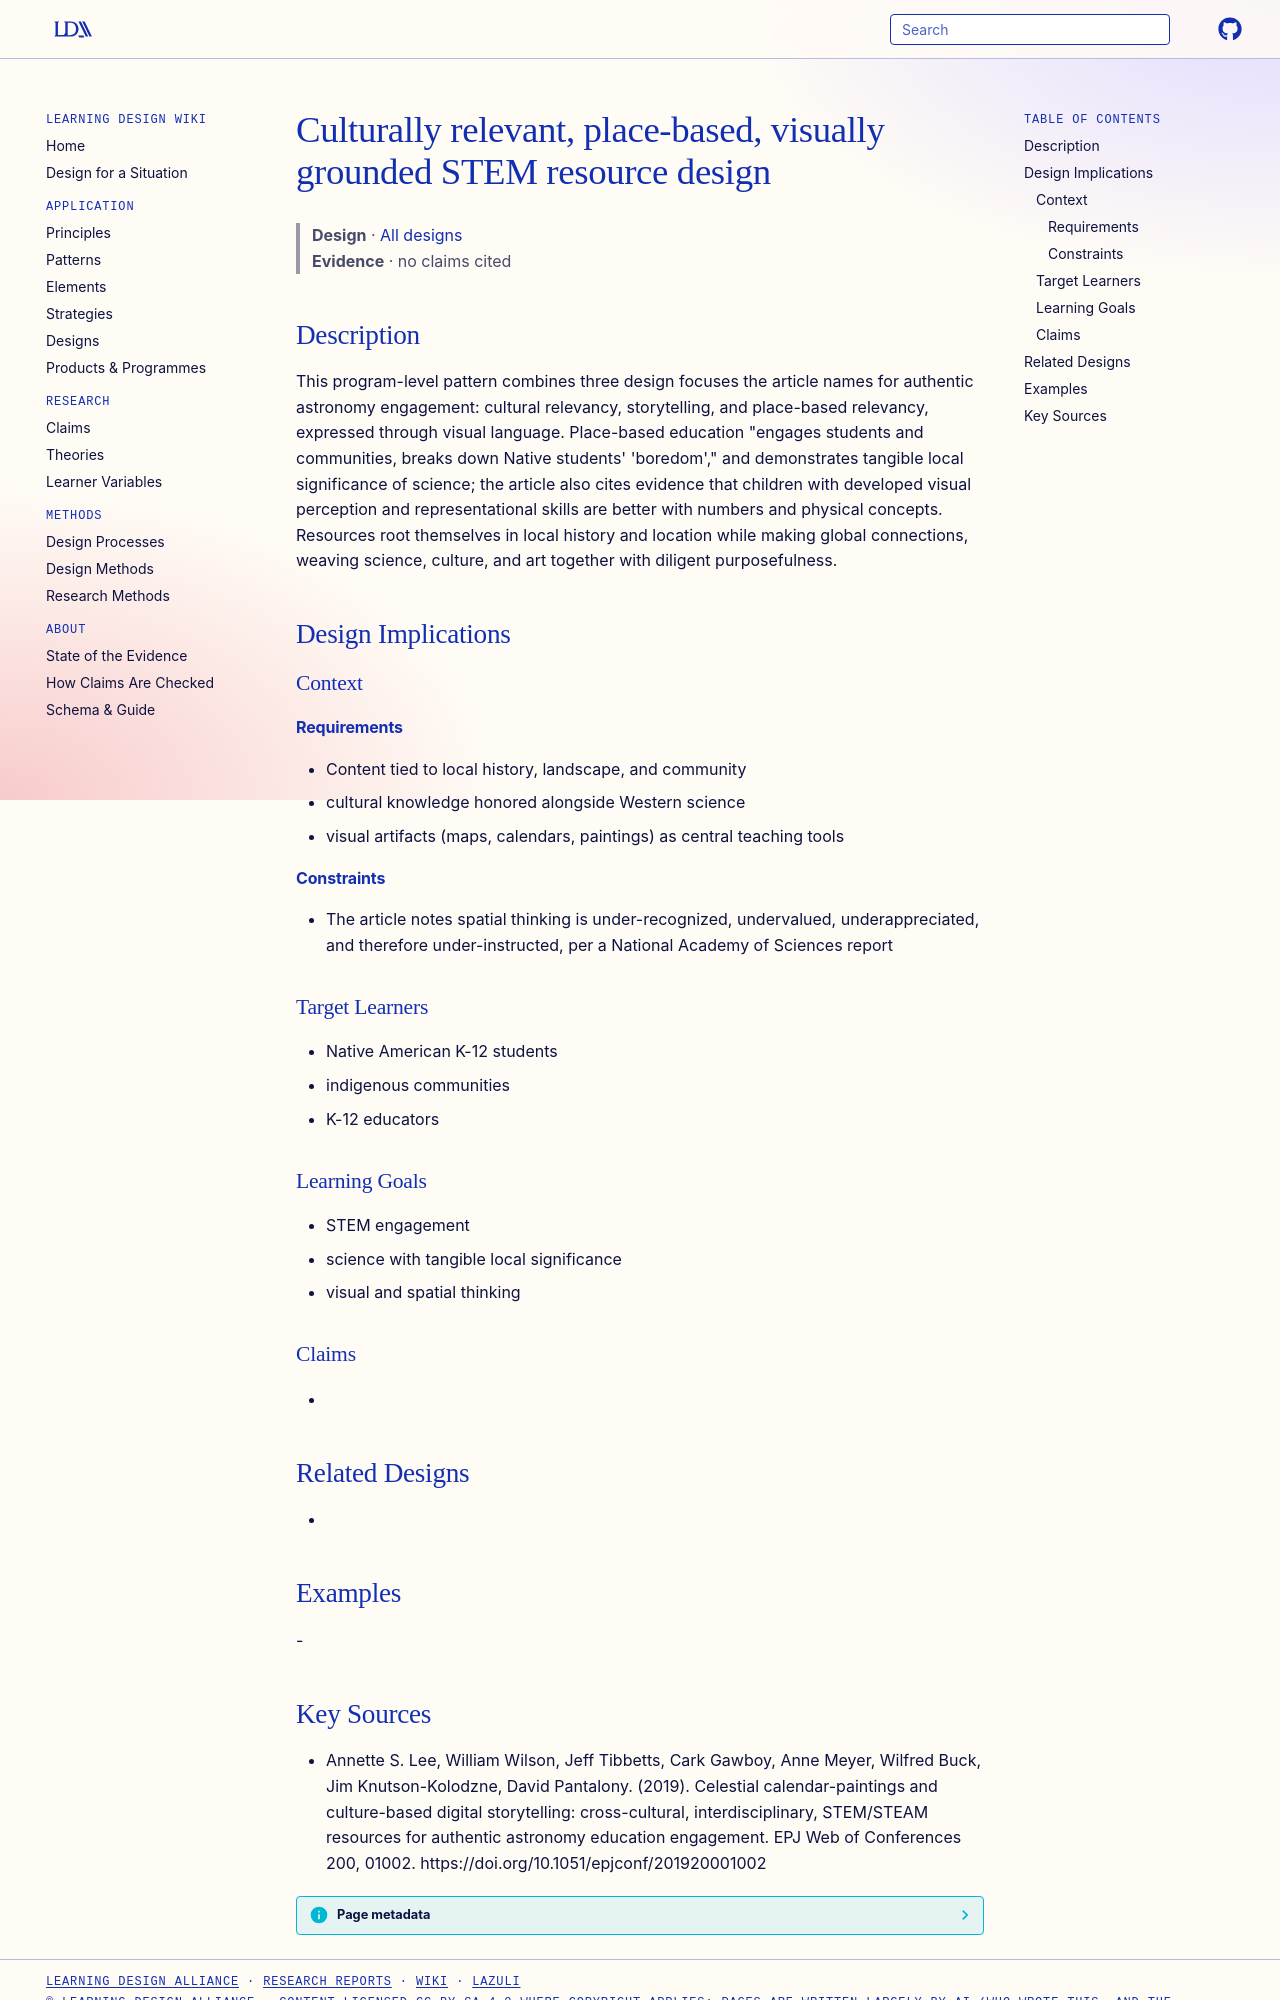

repository: Learning-Design-Alliance/learning-wiki · page: designs/culturally-relevant-place-based-visual-stem-design/index.html · generator: mkdocs

---
type: design
id: culturally-relevant-place-based-visual-stem-design
title: Culturally relevant, place-based, visually grounded STEM resource design
description: "This program-level pattern combines three design focuses the article names for authentic astronomy engagement: cultural relevancy, storytelling, and place-based relevancy, expressed through visual language."
status: review
generated:
  by: "process:settle-candidates"
  at: 2026-11-19
sources:
  - id: annette-s-lee-2019
    resource: "https://doi.org/10.1051/epjconf/201920001002"
    title: "Annette S. Lee, William Wilson, Jeff Tibbetts, Cark Gawboy, Anne Meyer, Wilfred Buck, Jim Knutson-Kolodzne, David Pantalony. (2019). Celestial calendar-paintings and culture-based digital storytelling: cross-cultural, interdisciplinary, STEM/STEAM resources for authentic astronomy education engagement. EPJ Web of Conferences 200, 01002. https://doi.org/10.1051/epjconf/201920001002"
    author: Annette S. Lee, William Wilson, Jeff Tibbetts, Cark Gawboy, Anne Meyer, Wilfred Buck, Jim Knutson-Kolodzne, David Pantalony
---

# Culturally relevant, place-based, visually grounded STEM resource design

> **Design** · [All designs](index.md)
> **Evidence** · no claims cited

## Description
This program-level pattern combines three design focuses the article names for authentic astronomy engagement: cultural relevancy, storytelling, and place-based relevancy, expressed through visual language. Place-based education "engages students and communities, breaks down Native students' 'boredom'," and demonstrates tangible local significance of science; the article also cites evidence that children with developed visual perception and representational skills are better with numbers and physical concepts. Resources root themselves in local history and location while making global connections, weaving science, culture, and art together with diligent purposefulness.

## Design Implications

### Context
#### Requirements
- Content tied to local history, landscape, and community
- cultural knowledge honored alongside Western science
- visual artifacts (maps, calendars, paintings) as central teaching tools
#### Constraints
- The article notes spatial thinking is under-recognized, undervalued, underappreciated, and therefore under-instructed, per a National Academy of Sciences report

### Target Learners
- Native American K-12 students
- indigenous communities
- K-12 educators

### Learning Goals
- STEM engagement
- science with tangible local significance
- visual and spatial thinking

### Claims
- 

## Related Designs
- 

## Examples
-
